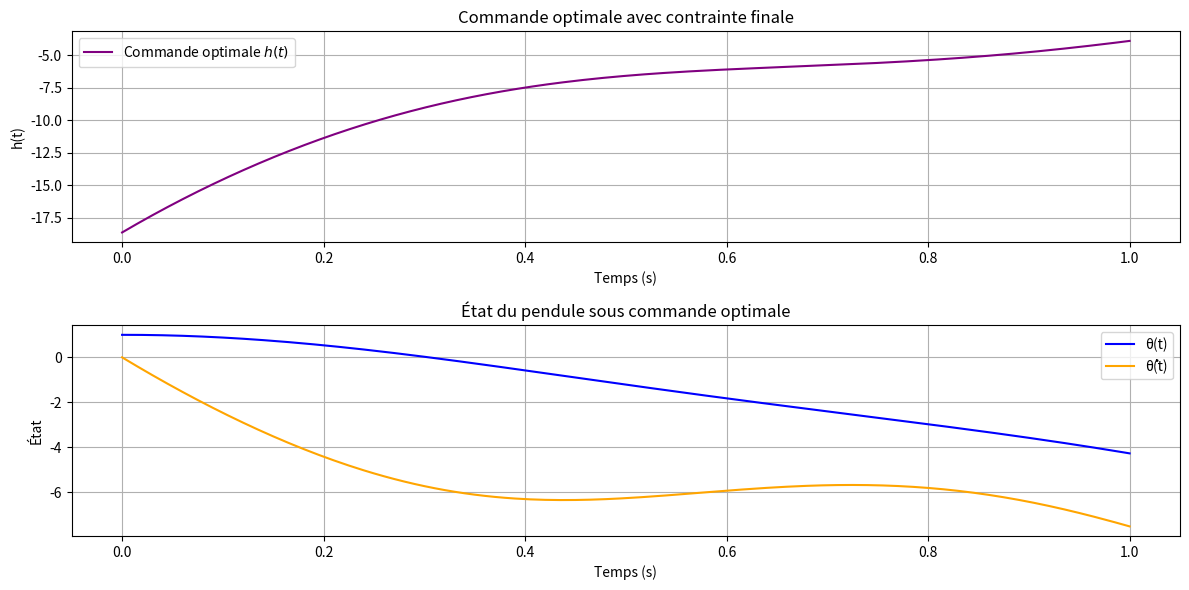

Write the Python code that produced this figure.
"""
pendule_gradient_contrainte_finale.py

Ce script correspond à la **partie 2 du projet GMF - Optimisation du retour à l’équilibre**,
dans sa version **avec contrainte finale** sur l'état du pendule.

Objectif :
    Trouver une commande optimale h(t) qui ramène le pendule en position d’équilibre (θ, θ̇) = (0, 0)
    au temps final T = 1, tout en minimisant le coût énergétique :
        J(h) = ∫₀¹ h(t)² dt

Méthode :
    - Simulation numérique par Euler explicite,
    - Optimisation par descente de gradient sur h(t),
    - Prise en compte des contraintes finales via des multiplicateurs de Lagrange (mu₁, mu₂),
        introduits comme conditions terminales dans le système adjoint.

Cette version permet au pendule de revenir à l’équilibre de manière plus contrôlée,
contrairement à la version précédente sans contrainte.
"""

import numpy as np
import matplotlib.pyplot as plt

# === Paramètres physiques ===
g = 9.81           # gravité (m/s²)
l = 1.0            # longueur du pendule (m)
T = 1.0            # temps final (s)
N = 200            # nombre de pas de discrétisation
dt = T / N         # pas de temps
time = np.linspace(0, T, N+1)

# === Conditions initiales ===
theta0 = 1.0       # angle initial (rad)
theta_dot0 = 0.0   # vitesse angulaire initiale (rad/s)

# === Paramètres de la descente de gradient ===
alpha = 0.01        # pas d’apprentissage
max_iter = 200     # nombre d’itérations

# === Multiplicateurs de Lagrange (contrainte finale) ===
mu1 = 5.0        # pénalisation sur θ(T)
mu2 = 2.0        # pénalisation sur θ̇(T)

# === Commande initiale (cosinus) ===
h = 0.1 * np.cos(2 * np.pi * np.linspace(0, T, N))

def forward(h):
    """
    Simulation avant du pendule via Euler explicite.
    Retourne les trajectoires θ(t) et θ̇(t) sur [0, T].
    """
    theta = np.zeros(N+1)
    theta_dot = np.zeros(N+1)
    theta[0] = theta0
    theta_dot[0] = theta_dot0

    for n in range(N):
        theta[n+1] = theta[n] + dt * theta_dot[n]
        theta_dot[n+1] = theta_dot[n] + dt * (-g/l * np.sin(theta[n]) + h[n])

    return theta, theta_dot

def backward(theta):
    """
    Résolution du système adjoint à rebours.
    Utilise les multiplicateurs mu₁ et mu₂ en conditions finales.
    """
    lam1 = np.zeros(N+1)
    lam2 = np.zeros(N+1)

    lam1[N] = mu1
    lam2[N] = mu2

    for n in reversed(range(N)):
        lam1[n] = lam1[n+1] + dt * lam2[n+1] * (g/l * np.cos(theta[n]))
        lam2[n] = lam2[n+1] + dt * lam1[n+1]

    return lam1, lam2

def compute_gradient(lam2, h):
    """
    Calcul du gradient de la fonction coût :
        J(h) = ∫ h(t)² dt
    """
    return lam2[:N] + 2 * h * dt

# === Boucle de descente de gradient ===
for iteration in range(max_iter):
    theta, theta_dot = forward(h)
    lam1, lam2 = backward(theta)
    grad = compute_gradient(lam2, h)
    h -= alpha * grad

# === Simulation finale avec h optimal ===
theta_opt, theta_dot_opt = forward(h)

# === Affichage ===
plt.figure(figsize=(12, 6))

plt.subplot(2, 1, 1)
plt.plot(np.linspace(0, T, N), h, label="Commande optimale $h(t)$", color='purple')
plt.title("Commande optimale avec contrainte finale")
plt.xlabel("Temps (s)")
plt.ylabel("h(t)")
plt.grid(True)
plt.legend()

plt.subplot(2, 1, 2)
plt.plot(time, theta_opt, label="θ(t)", color='blue')
plt.plot(time, theta_dot_opt, label="θ̇(t)", color='orange')
plt.title("État du pendule sous commande optimale")
plt.xlabel("Temps (s)")
plt.ylabel("État")
plt.grid(True)
plt.legend()

plt.tight_layout()
plt.show(block=False)
input("Appuie sur Entrée pour fermer la figure...")
